21-way image classification set "images" from GitHub (sunyongke/woodRecognition); label vocabulary: Cassia siamea, Cinnamomum camphora, Dalbergia bariensis, Dalbergia cochinchinensis, Dalbergia fusca, Dalbergia latifolia, Dalbergia odorifera, Dalbergia oliveri, Diospyros ebenum, Excentrodendron hsienmu, Intsia spp, Mesua ferrea, Pterocarpus erinaceus, Pterocarpus indicus, Pterocarpus macrocarpus, Pterocarpus santalinus, Taiwania flousiana, Tectona grandis, Terminalia myriocarpa, Terminalia tomentosa, Xylia dolabriformis.

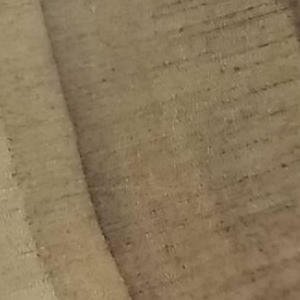
Label: Taiwania flousiana

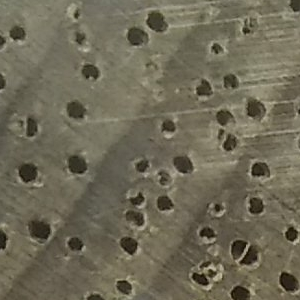
Label: Terminalia myriocarpa

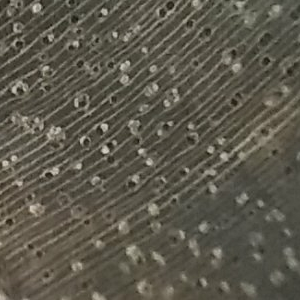
Label: Excentrodendron hsienmu

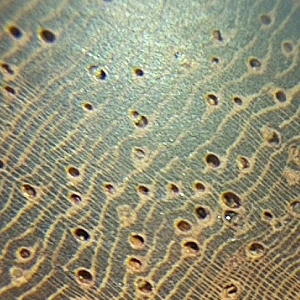
Label: Dalbergia oliveri

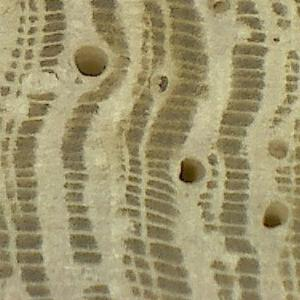
Label: Dalbergia fusca

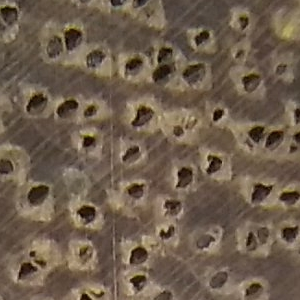
Label: Intsia spp
